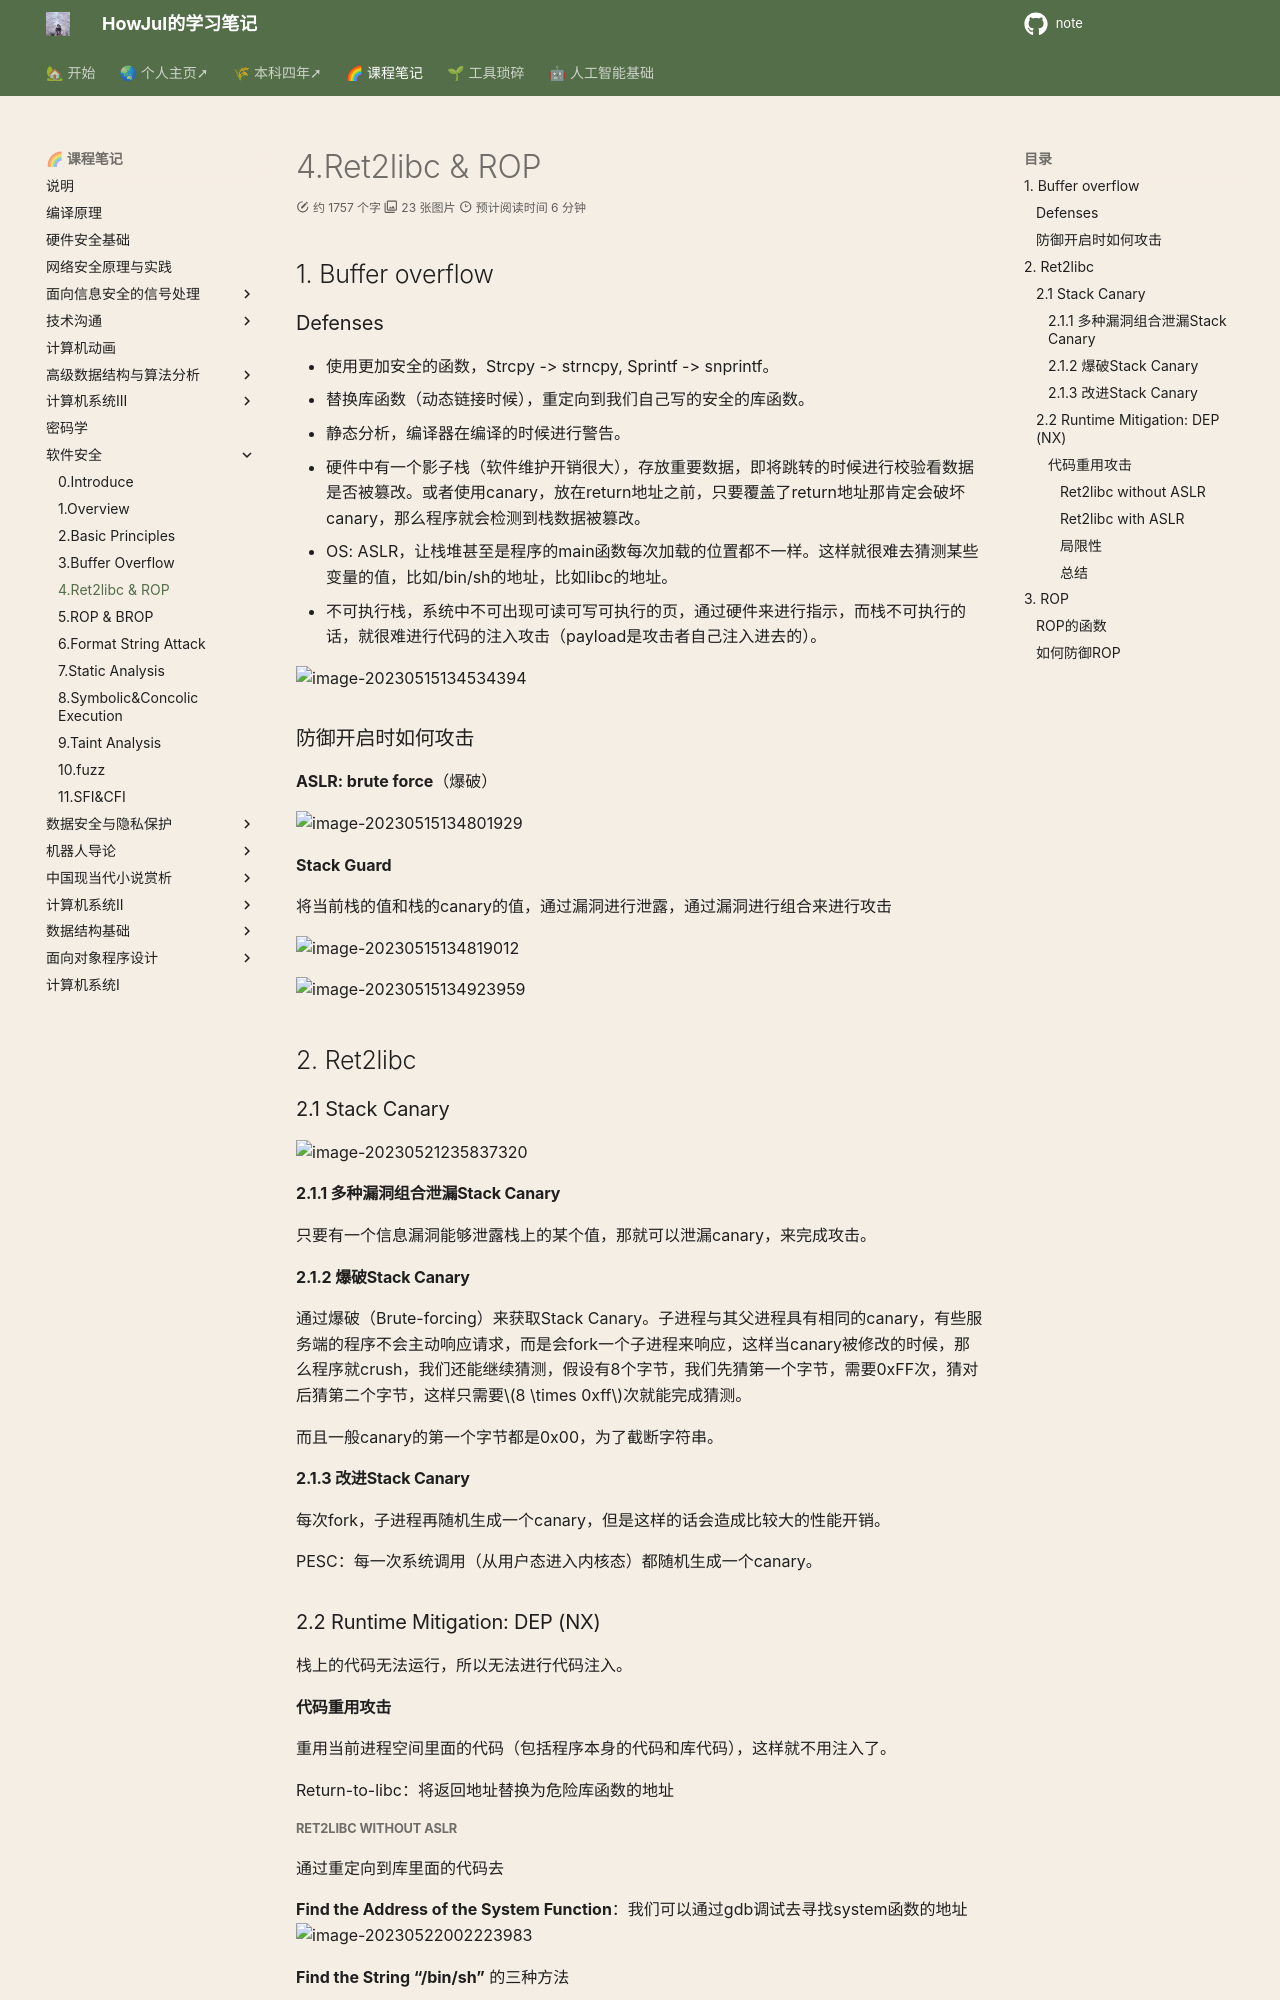

repository: howjul/note · page: 软件安全/4. Ret2libc & ROP/index.html · generator: mkdocs

## 1. Buffer overflow

### Defenses

- 使用更加安全的函数，Strcpy -> strncpy, Sprintf -> snprintf。
- 替换库函数（动态链接时候），重定向到我们自己写的安全的库函数。
- 静态分析，编译器在编译的时候进行警告。
- 硬件中有一个影子栈（软件维护开销很大），存放重要数据，即将跳转的时候进行校验看数据是否被篡改。或者使用canary，放在return地址之前，只要覆盖了return地址那肯定会破坏canary，那么程序就会检测到栈数据被篡改。
- OS: ASLR，让栈堆甚至是程序的main函数每次加载的位置都不一样。这样就很难去猜测某些变量的值，比如/bin/sh的地址，比如libc的地址。
- 不可执行栈，系统中不可出现可读可写可执行的页，通过硬件来进行指示，而栈不可执行的话，就很难进行代码的注入攻击（payload是攻击者自己注入进去的）。

![image-20230515134534394](../img/5.11/image-20230515134534394.png)

### 防御开启时如何攻击

**ASLR: brute force**（爆破）

![image-20230515134801929](../img/5.11/image-20230515134801929.png)

**Stack Guard**

将当前栈的值和栈的canary的值，通过漏洞进行泄露，通过漏洞进行组合来进行攻击

![image-20230515134819012](../img/5.11/image-20230515134819012.png)

![image-20230515134923959](../img/5.11/image-20230515134923959.png)

## 2. Ret2libc

### 2.1 Stack Canary

![image-20230521235837320](../img/5.20/image-20230521235837320.png)

#### 2.1.1 多种漏洞组合泄漏Stack Canary

只要有一个信息漏洞能够泄露栈上的某个值，那就可以泄漏canary，来完成攻击。

#### 2.1.2 爆破Stack Canary

通过爆破（Brute-forcing）来获取Stack Canary。子进程与其父进程具有相同的canary，有些服务端的程序不会主动响应请求，而是会fork一个子进程来响应，这样当canary被修改的时候，那么程序就crush，我们还能继续猜测，假设有8个字节，我们先猜第一个字节，需要0xFF次，猜对后猜第二个字节，这样只需要$8 \times 0xff$次就能完成猜测。

而且一般canary的第一个字节都是0x00，为了截断字符串。

#### 2.1.3 改进Stack Canary

每次fork，子进程再随机生成一个canary，但是这样的话会造成比较大的性能开销。

PESC：每一次系统调用（从用户态进入内核态）都随机生成一个canary。

### 2.2 Runtime Mitigation: DEP (NX)

栈上的代码无法运行，所以无法进行代码注入。

#### 代码重用攻击

重用当前进程空间里面的代码（包括程序本身的代码和库代码），这样就不用注入了。

Return-to-libc：将返回地址替换为危险库函数的地址
